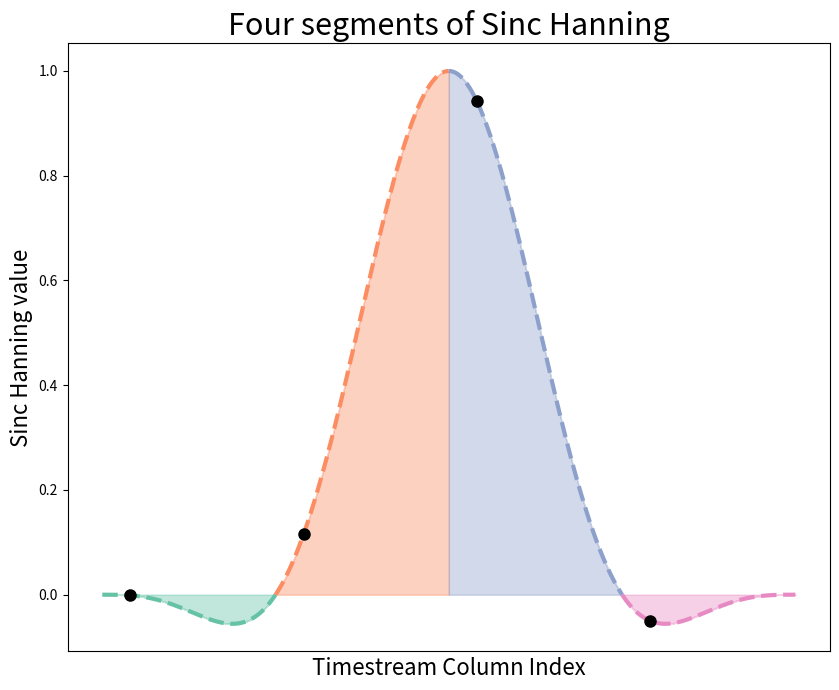

Generate this figure with matplotlib: (Note: this script raises an exception after producing the figure.)
print("\nINFO: Running four_segments_sinc_hanning.py\n")

# Local import
import sys
sys.path.append("..")
# Libraries
import numpy as np
import matplotlib.pyplot as plt

# Choose a photocopy & color-blind friendly colormap
colors=plt.get_cmap('Set2').colors # get list of RGB color values

# `ntap` is the number of taps
# `lblock` is `2*nchan` which is the number of channels before transform
ntap, lblock = 4, 2048

# A sinc array
sinc = np.sinc(np.linspace(-ntap/2, ntap/2, ntap*lblock))
sinc_hann = sinc * np.hanning(ntap*lblock)
# A longer sinc array, to display the chunks
sinc_long = np.sinc(np.linspace(-ntap/2, ntap/2, ntap*ntap*lblock))
sinc_hann_long = sinc_long * np.hanning(ntap*ntap*lblock)
# The four quarters (segments) to plot 
seg0 = sinc_hann_long[:ntap*lblock]
seg1 = sinc_hann_long[ntap*lblock:2*ntap*lblock]
seg2 = sinc_hann_long[2*ntap*lblock:3*ntap*lblock]
seg3 = sinc_hann_long[3*ntap*lblock:]

# Plot the figure
plt.figure(figsize=(8.5,7))
plt.title("".format(ntap,lblock),fontsize=22)
# Plot the sinc hanning window segments
# Segment 0
#plt.plot(seg0, color="green", linewidth=0.8, label="segment 0")
x,y,c = np.arange(0,lblock),sinc_hann[0:lblock],colors[0]
plt.plot(x,y,"--", color=c, linewidth=3)
plt.fill_between(x,y,step="pre",alpha=0.4,color=c)
# Segment 1
#plt.plot(seg1, color="orange", linewidth=0.8, label="segment 1")
x,y,c = np.arange(lblock,2*lblock),sinc_hann[lblock:2*lblock],colors[1]
plt.plot(x,y, "--", color=c,linewidth=3)
plt.fill_between(x,y,step="pre",alpha=0.4,color=c)
# Segment 2
x,y,c = np.arange(2*lblock,3*lblock),sinc_hann[2*lblock:3*lblock],colors[2]
#plt.plot(seg2, color="purple", linewidth=0.8, label="segment 2")
plt.plot(x,y,"--",color=c,linewidth=3)
plt.fill_between(x,y,step="pre",alpha=0.4,color=c)
# Segment 3
#plt.plot(seg3, color="red", linewidth=0.8, label="segment 3")
x,y,c = np.arange(3*lblock,4*lblock),sinc_hann[3*lblock:4*lblock],colors[3]
plt.plot(x,y,"--",color=c,linewidth=3)
plt.fill_between(x,y,step="pre",alpha=0.4,color=c)
# Plot four big dots
dt = 331 # How far along to plot the dots relative to each resp. segment
times=[2048*i+dt for i in range(4)]
plt.plot(times,sinc_hann[times],'ko',ms=8)

# Labels, formatting
plt.tick_params(
    axis='x',          # changes apply to the x-axis
    which='both',      # both major and minor ticks are affected
    bottom=False,      # ticks along the bottom edge are off
    top=False,         # ticks along the top edge are off
    labelbottom=False)
plt.xlabel("Timestream Column Index", fontsize=16)
plt.ylabel("Sinc Hanning value", fontsize=16)
plt.title("Four segments of Sinc Hanning",fontsize=22)
plt.tight_layout()
# Optionally save the figure
plt.savefig("img/four_segments_sinc_hanning.png",dpi=400)
plt.legend()
plt.show(block=True)





